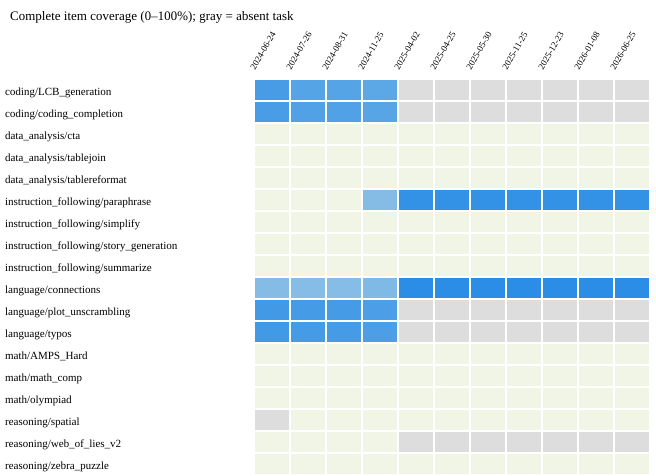

The table this chart was drawn from, first rows:
release, model, task, score, observed_items, expected_items
2024-06-24, DeepSeek-Coder-V2-Lite-Instruct, coding/LCB_generation, 0.3, 50, 50
2024-06-24, DeepSeek-Coder-V2-Lite-Instruct, coding/coding_completion, 0.2368, 38, 38
2024-06-24, DeepSeek-Coder-V2-Lite-Instruct, data_analysis/cta, , 0, 50
2024-06-24, DeepSeek-Coder-V2-Lite-Instruct, data_analysis/tablejoin, , 0, 50
2024-06-24, DeepSeek-Coder-V2-Lite-Instruct, data_analysis/tablereformat, , 0, 50
2024-06-24, DeepSeek-Coder-V2-Lite-Instruct, instruction_following/paraphrase, , 0, 50
2024-06-24, DeepSeek-Coder-V2-Lite-Instruct, instruction_following/simplify, , 0, 50
2024-06-24, DeepSeek-Coder-V2-Lite-Instruct, instruction_following/story_generation, , 26, 50
2024-06-24, DeepSeek-Coder-V2-Lite-Instruct, instruction_following/summarize, , 0, 50
2024-06-24, DeepSeek-Coder-V2-Lite-Instruct, language/connections, 0.005, 50, 50
2024-06-24, DeepSeek-Coder-V2-Lite-Instruct, language/plot_unscrambling, 0.1141, 40, 40
2024-06-24, DeepSeek-Coder-V2-Lite-Instruct, language/typos, 0.2, 50, 50
2024-06-24, DeepSeek-Coder-V2-Lite-Instruct, math/AMPS_Hard, , 0, 100
2024-06-24, DeepSeek-Coder-V2-Lite-Instruct, math/math_comp, , 0, 96
2024-06-24, DeepSeek-Coder-V2-Lite-Instruct, math/olympiad, , 0, 36
2024-06-24, DeepSeek-Coder-V2-Lite-Instruct, reasoning/web_of_lies_v2, , 0, 50
2024-06-24, DeepSeek-Coder-V2-Lite-Instruct, reasoning/zebra_puzzle, , 0, 50
2024-06-24, DeepSeek-R1-Distill-Qwen-32B, coding/LCB_generation, 0.56, 50, 50
2024-06-24, DeepSeek-R1-Distill-Qwen-32B, coding/coding_completion, 0.07895, 38, 38
2024-06-24, DeepSeek-R1-Distill-Qwen-32B, data_analysis/cta, , 0, 50
2024-06-24, DeepSeek-R1-Distill-Qwen-32B, data_analysis/tablejoin, , 0, 50
2024-06-24, DeepSeek-R1-Distill-Qwen-32B, data_analysis/tablereformat, , 0, 50
2024-06-24, DeepSeek-R1-Distill-Qwen-32B, instruction_following/paraphrase, , 0, 50
2024-06-24, DeepSeek-R1-Distill-Qwen-32B, instruction_following/simplify, , 0, 50
2024-06-24, DeepSeek-R1-Distill-Qwen-32B, instruction_following/story_generation, , 0, 50
2024-06-24, DeepSeek-R1-Distill-Qwen-32B, instruction_following/summarize, , 0, 50
2024-06-24, DeepSeek-R1-Distill-Qwen-32B, language/connections, , 0, 50
2024-06-24, DeepSeek-R1-Distill-Qwen-32B, language/plot_unscrambling, 0.2195, 40, 40
2024-06-24, DeepSeek-R1-Distill-Qwen-32B, language/typos, 0.32, 50, 50
2024-06-24, DeepSeek-R1-Distill-Qwen-32B, math/AMPS_Hard, , 0, 100
2024-06-24, DeepSeek-R1-Distill-Qwen-32B, math/math_comp, , 0, 96
2024-06-24, DeepSeek-R1-Distill-Qwen-32B, math/olympiad, , 0, 36
2024-06-24, DeepSeek-R1-Distill-Qwen-32B, reasoning/web_of_lies_v2, , 0, 50
2024-06-24, DeepSeek-R1-Distill-Qwen-32B, reasoning/zebra_puzzle, , 0, 50
2024-06-24, DeepSeek-V2-Lite-Chat, coding/LCB_generation, 0.12, 50, 50
2024-06-24, DeepSeek-V2-Lite-Chat, coding/coding_completion, 0.05263, 38, 38
2024-06-24, DeepSeek-V2-Lite-Chat, data_analysis/cta, , 0, 50
2024-06-24, DeepSeek-V2-Lite-Chat, data_analysis/tablejoin, , 0, 50
2024-06-24, DeepSeek-V2-Lite-Chat, data_analysis/tablereformat, , 0, 50
2024-06-24, DeepSeek-V2-Lite-Chat, instruction_following/paraphrase, , 0, 50
2024-06-24, DeepSeek-V2-Lite-Chat, instruction_following/simplify, , 0, 50
2024-06-24, DeepSeek-V2-Lite-Chat, instruction_following/story_generation, , 26, 50
2024-06-24, DeepSeek-V2-Lite-Chat, instruction_following/summarize, , 0, 50
2024-06-24, DeepSeek-V2-Lite-Chat, language/connections, 0.02, 50, 50
2024-06-24, DeepSeek-V2-Lite-Chat, language/plot_unscrambling, 0.09613, 40, 40
2024-06-24, DeepSeek-V2-Lite-Chat, language/typos, 0.16, 50, 50
2024-06-24, DeepSeek-V2-Lite-Chat, math/AMPS_Hard, , 0, 100
2024-06-24, DeepSeek-V2-Lite-Chat, math/math_comp, , 0, 96
2024-06-24, DeepSeek-V2-Lite-Chat, math/olympiad, , 0, 36
2024-06-24, DeepSeek-V2-Lite-Chat, reasoning/web_of_lies_v2, , 0, 50
2024-06-24, DeepSeek-V2-Lite-Chat, reasoning/zebra_puzzle, , 0, 50
2024-06-24, Llama-2-7b-chat-hf, coding/LCB_generation, 0.0, 50, 50
2024-06-24, Llama-2-7b-chat-hf, coding/coding_completion, 0.0, 38, 38
2024-06-24, Llama-2-7b-chat-hf, data_analysis/cta, , 0, 50
2024-06-24, Llama-2-7b-chat-hf, data_analysis/tablejoin, , 0, 50
2024-06-24, Llama-2-7b-chat-hf, data_analysis/tablereformat, , 0, 50
2024-06-24, Llama-2-7b-chat-hf, instruction_following/paraphrase, , 0, 50
2024-06-24, Llama-2-7b-chat-hf, instruction_following/simplify, , 0, 50
2024-06-24, Llama-2-7b-chat-hf, instruction_following/story_generation, , 26, 50
2024-06-24, Llama-2-7b-chat-hf, instruction_following/summarize, , 0, 50
... 22,945 more rows
